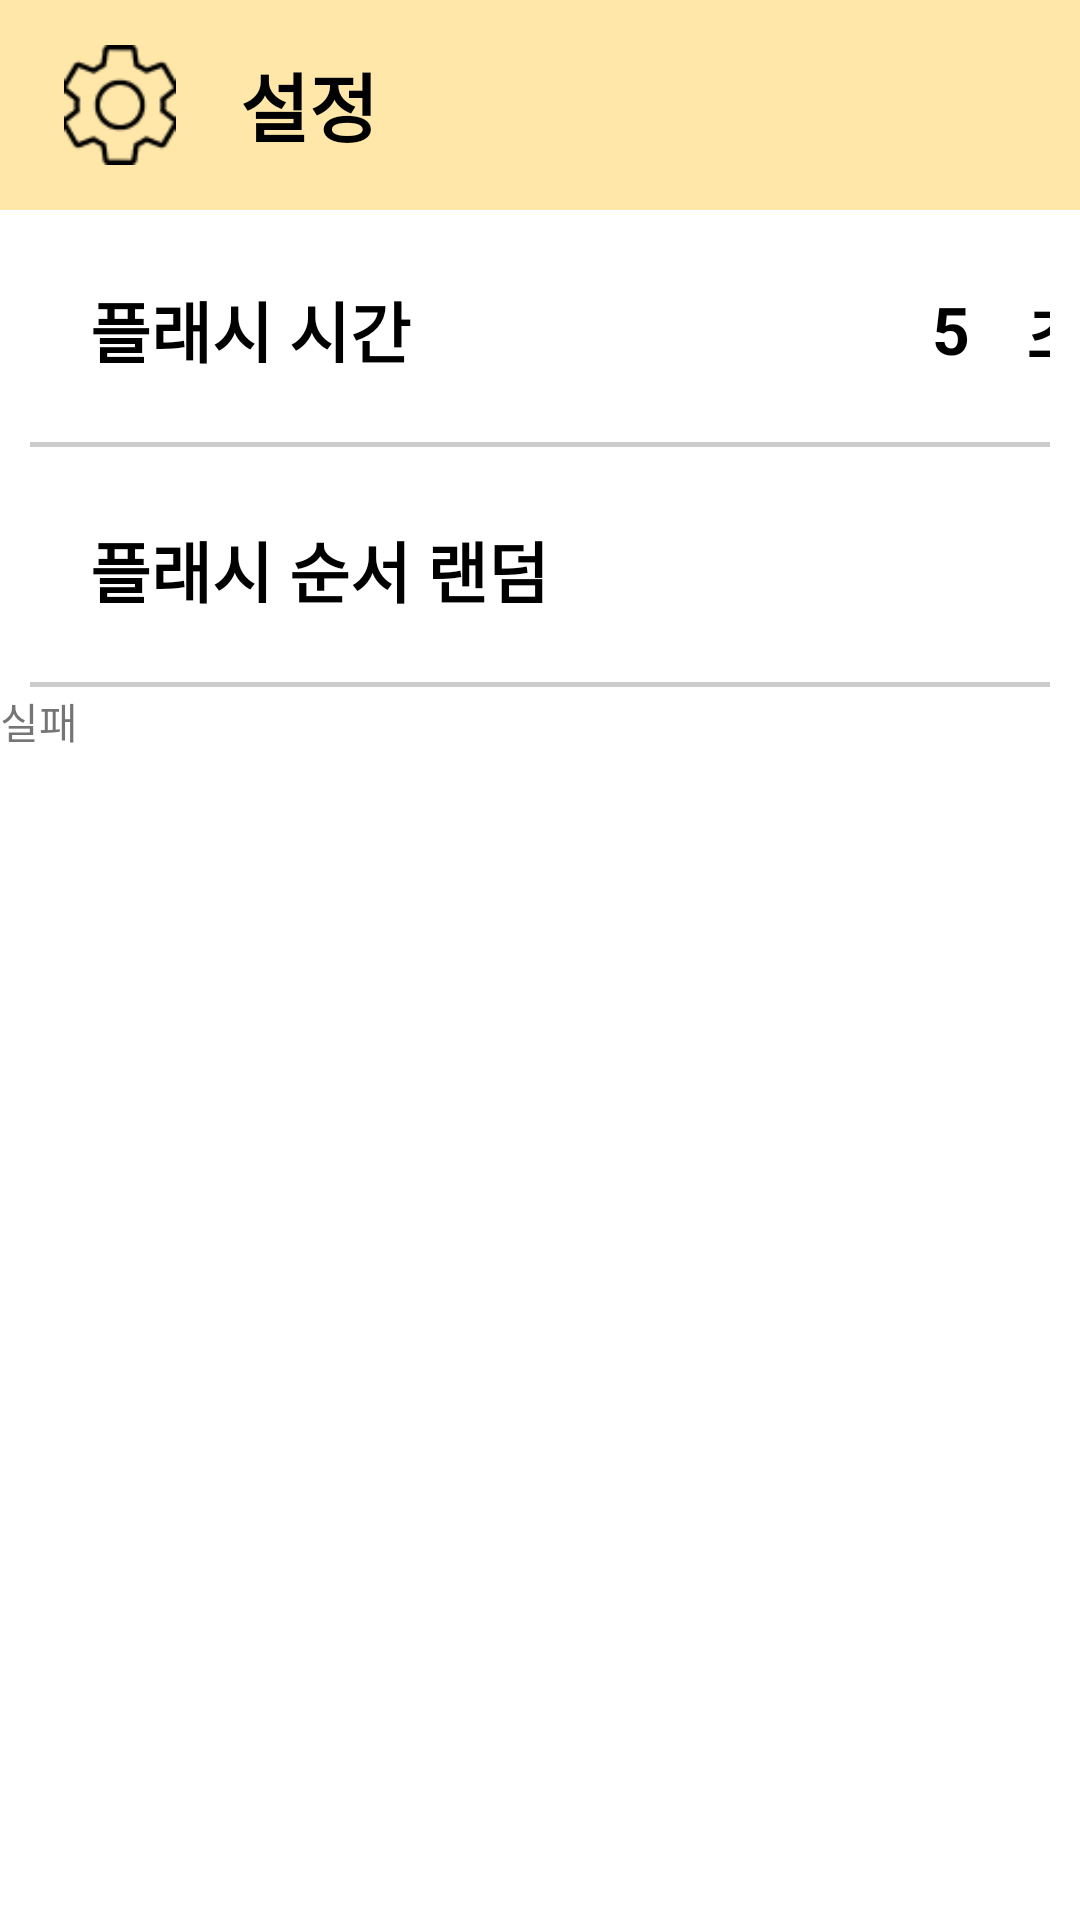

Android layout source for this screen:
<!-- AndroidManifest.xml: fallback theme Theme.MaterialComponents.DayNight.NoActionBar -->
<!-- res/layout/activity_setting.xml -->
<?xml version="1.0" encoding="utf-8"?>
<androidx.constraintlayout.widget.ConstraintLayout xmlns:android="http://schemas.android.com/apk/res/android"
    xmlns:app="http://schemas.android.com/apk/res-auto"
    xmlns:tools="http://schemas.android.com/tools"
    android:layout_width="match_parent"
    android:layout_height="match_parent"
    tools:context=".Setting">

    <LinearLayout
        android:id="@+id/linearLayout3"
        android:layout_width="0dp"
        android:layout_height="0dp"
        android:orientation="vertical"
        app:layout_constraintBottom_toBottomOf="parent"
        app:layout_constraintEnd_toEndOf="parent"
        app:layout_constraintHorizontal_bias="0.0"
        app:layout_constraintStart_toStartOf="parent"
        app:layout_constraintTop_toTopOf="parent"
        app:layout_constraintVertical_bias="0.0">

        <LinearLayout
            android:id="@+id/linearLayout"
            android:layout_width="match_parent"
            android:layout_height="70dp"
            android:background="#FFE7A9"
            android:gravity="center_vertical"
            android:orientation="horizontal">


            <ImageView
                android:id="@+id/imageView2"
                android:layout_width="40dp"
                android:layout_height="40dp"
                android:layout_marginLeft="20dp"
                android:clickable="true"
                app:srcCompat="@drawable/settin_icon"
                tools:ignore="TouchTargetSizeCheck,SpeakableTextPresentCheck" />

            <TextView
                android:layout_width="wrap_content"
                android:layout_height="wrap_content"
                android:layout_marginLeft="20dp"
                android:text="설정"
                android:textColor="#000000"
                android:textSize="25sp"
                android:textStyle="bold">

            </TextView>
        </LinearLayout>

        <androidx.appcompat.widget.LinearLayoutCompat
            android:layout_width="match_parent"
            android:layout_height="80dp"
            android:gravity="center_vertical"
            android:background="@drawable/setting_item"
            android:layout_marginHorizontal="10dp">

            <TextView
                android:layout_width="wrap_content"
                android:layout_height="wrap_content"
                android:text="플래시 시간"
                android:textColor="#000000"
                android:textSize="22sp"
                android:textStyle="bold"
                android:layout_marginLeft="20dp"
                >

            </TextView>

            <EditText
                android:id="@+id/flashEdit"
                android:layout_width="40dp"
                android:layout_height="55dp"
                android:layout_marginLeft="160dp"
                android:background="@drawable/edittext_shadow"
                android:gravity="center"
                android:inputType="number"
                android:text="5"
                android:textColor="#000000"
                android:textSize="22sp"
                android:textStyle="bold"
                tools:ignore="TouchTargetSizeCheck,SpeakableTextPresentCheck">

            </EditText>
            <TextView
                android:layout_width="wrap_content"
                android:layout_height="wrap_content"
                android:text="초"
                android:textSize="22sp"
                android:textStyle="bold"
                android:textColor="#000000"
                android:layout_marginLeft="5dp">

            </TextView>
        </androidx.appcompat.widget.LinearLayoutCompat>
        <androidx.appcompat.widget.LinearLayoutCompat
            android:layout_width="match_parent"
            android:layout_height="80dp"
            android:gravity="center_vertical"
            android:background="@drawable/setting_item"
            android:layout_marginHorizontal="10dp">

            <TextView
                android:layout_width="wrap_content"
                android:layout_height="wrap_content"
                android:text="플래시 순서 랜덤"
                android:textColor="#000000"
                android:textSize="22sp"
                android:textStyle="bold"
                android:layout_marginLeft="20dp">

            </TextView>

            <Switch
                android:layout_width="wrap_content"
                android:layout_height="31dp"
                android:layout_marginLeft="115dp"
                android:thumb="@drawable/switch_thumb"
                android:track="@drawable/switch_track_selector"
                tools:ignore="TouchTargetSizeCheck"/>

        </androidx.appcompat.widget.LinearLayoutCompat>

        <TextView
            android:id="@+id/abc"
            android:layout_width="wrap_content"
            android:layout_height="wrap_content"
            android:text="실패">

        </TextView>
    </LinearLayout>
</androidx.constraintlayout.widget.ConstraintLayout>
<!-- resources referenced by this layout -->
<resources>
  <!-- drawable settin_icon: png bitmap (drawable, 1648 bytes) -->
  <!-- drawable setting_item (drawable) -->
  <?xml version="1.0" encoding="utf-8"?>
  <layer-list xmlns:android="http://schemas.android.com/apk/res/android" >
      // -를 주면 테두리가 사라짐
      <item
          android:bottom="1dp"
          android:left="-2dp"
          android:right="-2dp"
          android:top="-2dp">
          <shape android:shape="rectangle">
              // stroke는 테두리의 두께와 색상
              //solid는 배경색상을 지정
              <stroke
              android:width="1.5dp"
              android:color="#cccccc"/>
              <solid android:color="#FFFfff" />
          </shape>
      </item>
  </layer-list>
  <!-- drawable switch_thumb (drawable) -->
  <?xml version="1.0" encoding="utf-8"?>
  <layer-list xmlns:android="http://schemas.android.com/apk/res/android">
      <item
          android:left="2dp"
          android:right="2dp"
          android:top="2dp"
          android:bottom="2dp">
  
          <shape
              xmlns:android="http://schemas.android.com/apk/res/android"
              android:shape="oval">
  
              <size
                  android:width="29dp"
                  android:height="29dp" />
  
              <solid
                  android:color="#FFFFFF" />
  
              <stroke
                  android:width="1dp"
                  android:color="#FFFFFF" />
  
          </shape>
      </item>
  </layer-list>
</resources>
